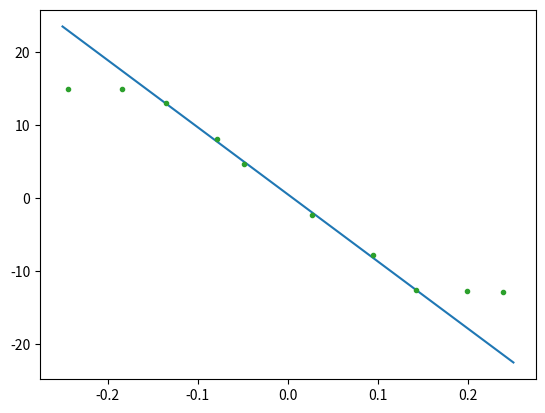

Source code (Python): (Note: this script raises an exception after producing the figure.)
# -*- coding: utf-8 -*-
"""
Created on Tue Dec 25 16:36:07 2018

[redacted]
"""
import numpy as np
import matplotlib.pyplot as plt
import matplotlib.patches as mpatches
from scipy import optimize, stats
 
#number 1 part 1
def Comparisonatresistance274k():
    voltage_IN=np.array([0.238,0.198,0.142,0.094,0.027,-0.049,-0.079,-0.135,-0.184,-0.244])
    voltage_OUT=np.array([-12.9,-12.8,-12.6,-7.87,-2.31,4.65,8.03,13,14.9,14.9])
    voltage_IN_reduced=np.array([0.142,0.094,0.027,-0.049,-0.079,-0.135])
    voltage_OUT_reduced=np.array([-12.6,-7.87,-2.31,4.65,8.03,13])
    x=np.array(np.linspace(-0.25,0.25,100))
    y=x*-(274000/3000)
    (gradient, offset, r_value, p_value, stderr) =stats.linregress(voltage_IN_reduced ,voltage_OUT_reduced )
    Regression,=plt.plot (x,gradient*x+offset, label='Regression')
    plt.plot(voltage_IN,voltage_OUT,linestyle='')
    plt.errorbar(voltage_IN,voltage_OUT,yerr=voltage_OUT*0.05,xerr=voltage_IN*0.05,fmt='.')
    plt.xlabel("Eingangsspannung [V]")
    plt.ylabel("Ausgangsspannung [V]")
    plt.title ("Diagramm 2: Vergleich Eingangs- und Ausgangspannung bei Wechselspannung und 680kΩ")
    Berechnet,=plt.plot(x,y,label='berechnet')
    plt.legend(handles=[Regression,Berechnet])
    print('Steigung ' + str(gradient) + '±' + str(stderr) )
    print(-274000/3000)
    plt.show
Comparisonatresistance274k()
 